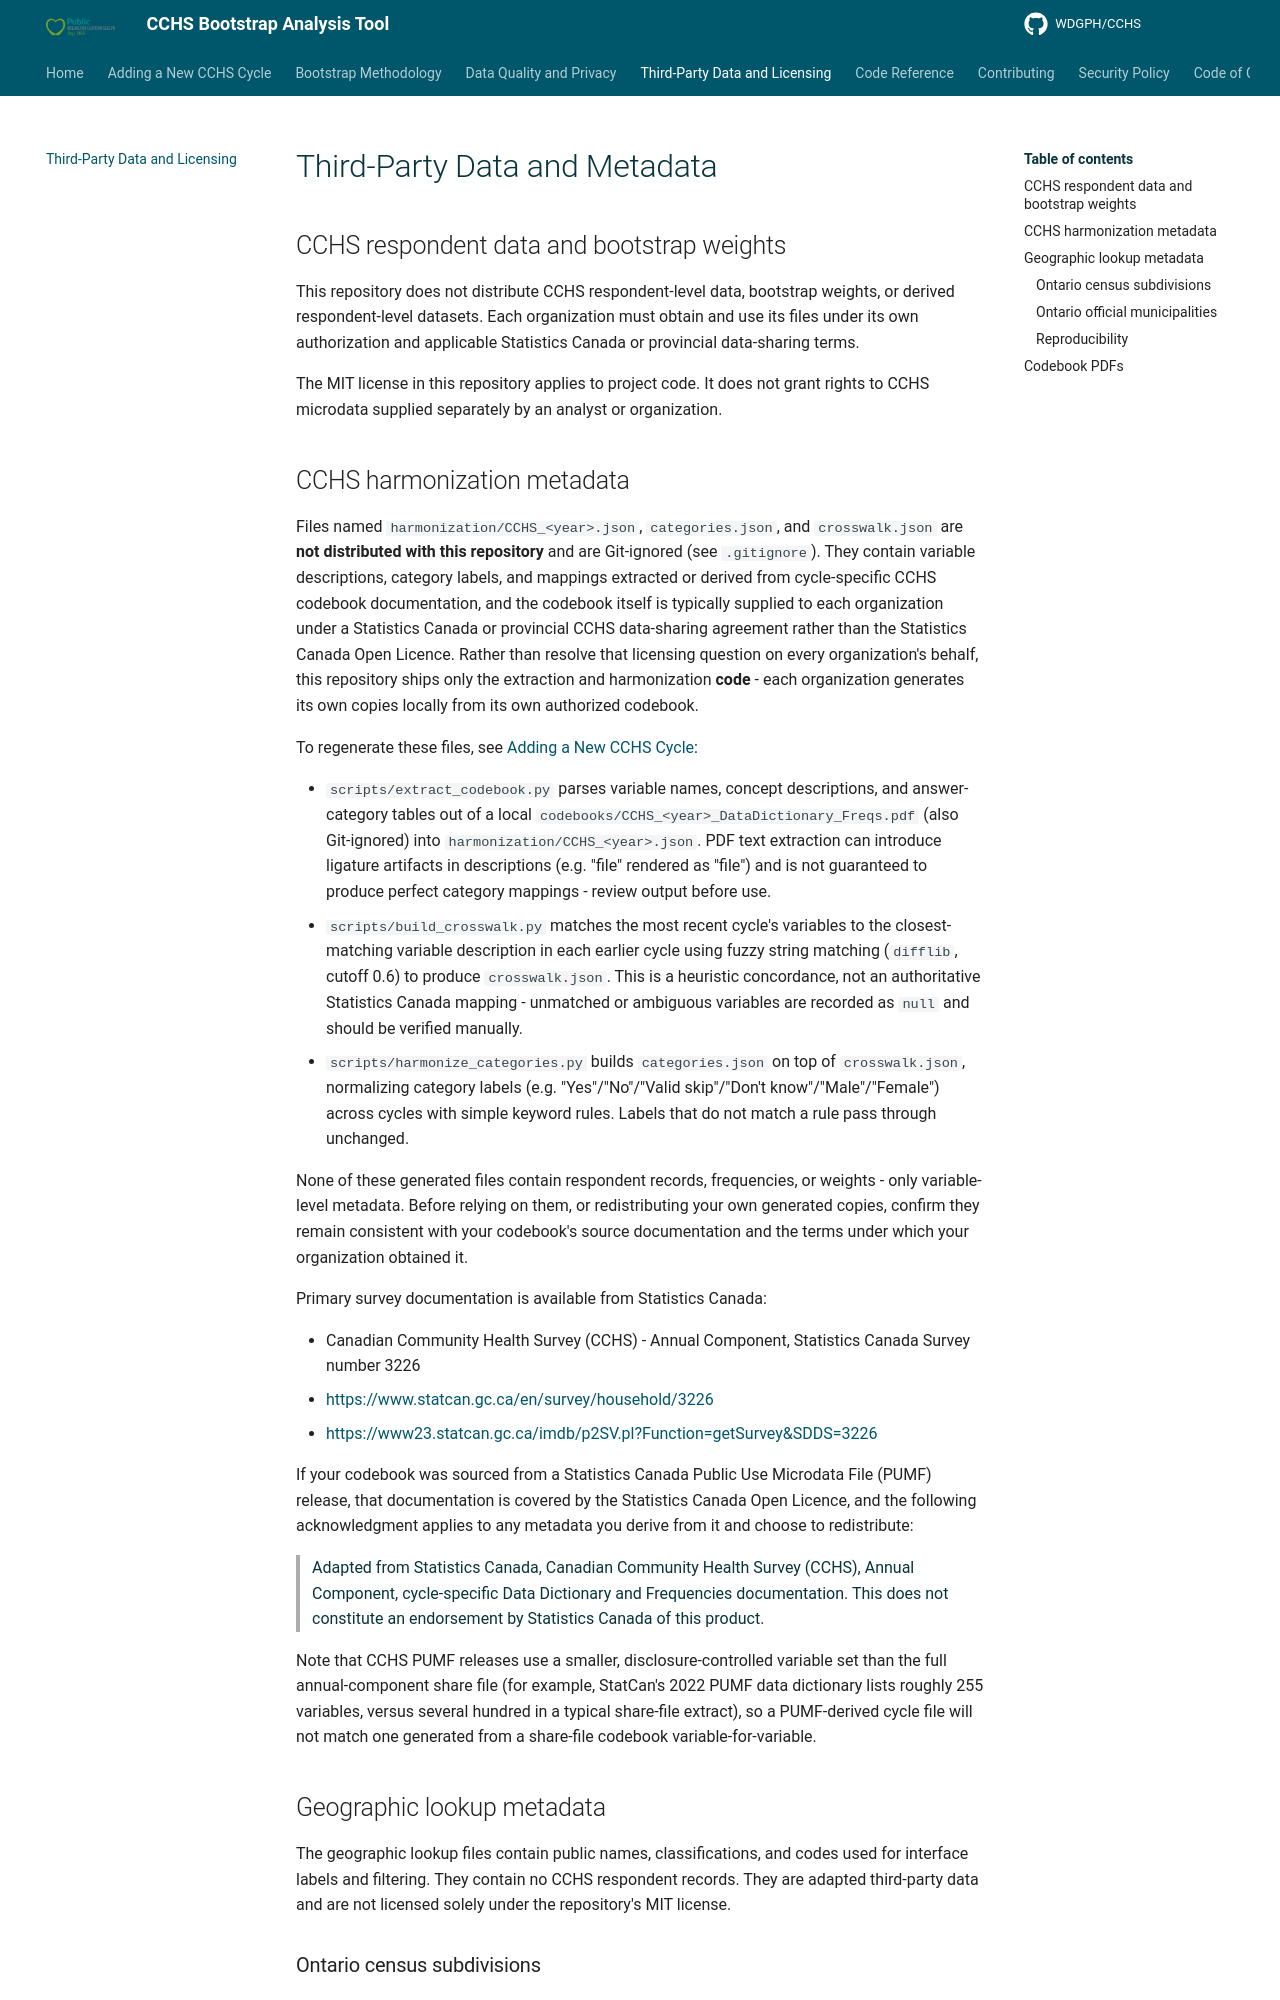

repository: WDGPH/CCHS · page: THIRD_PARTY_DATA/index.html · generator: mkdocs

# Third-Party Data and Metadata

## CCHS respondent data and bootstrap weights

This repository does not distribute CCHS respondent-level data, bootstrap
weights, or derived respondent-level datasets. Each organization must obtain and
use its files under its own authorization and applicable Statistics Canada or
provincial data-sharing terms.

The MIT license in this repository applies to project code. It does not grant
rights to CCHS microdata supplied separately by an analyst or organization.
